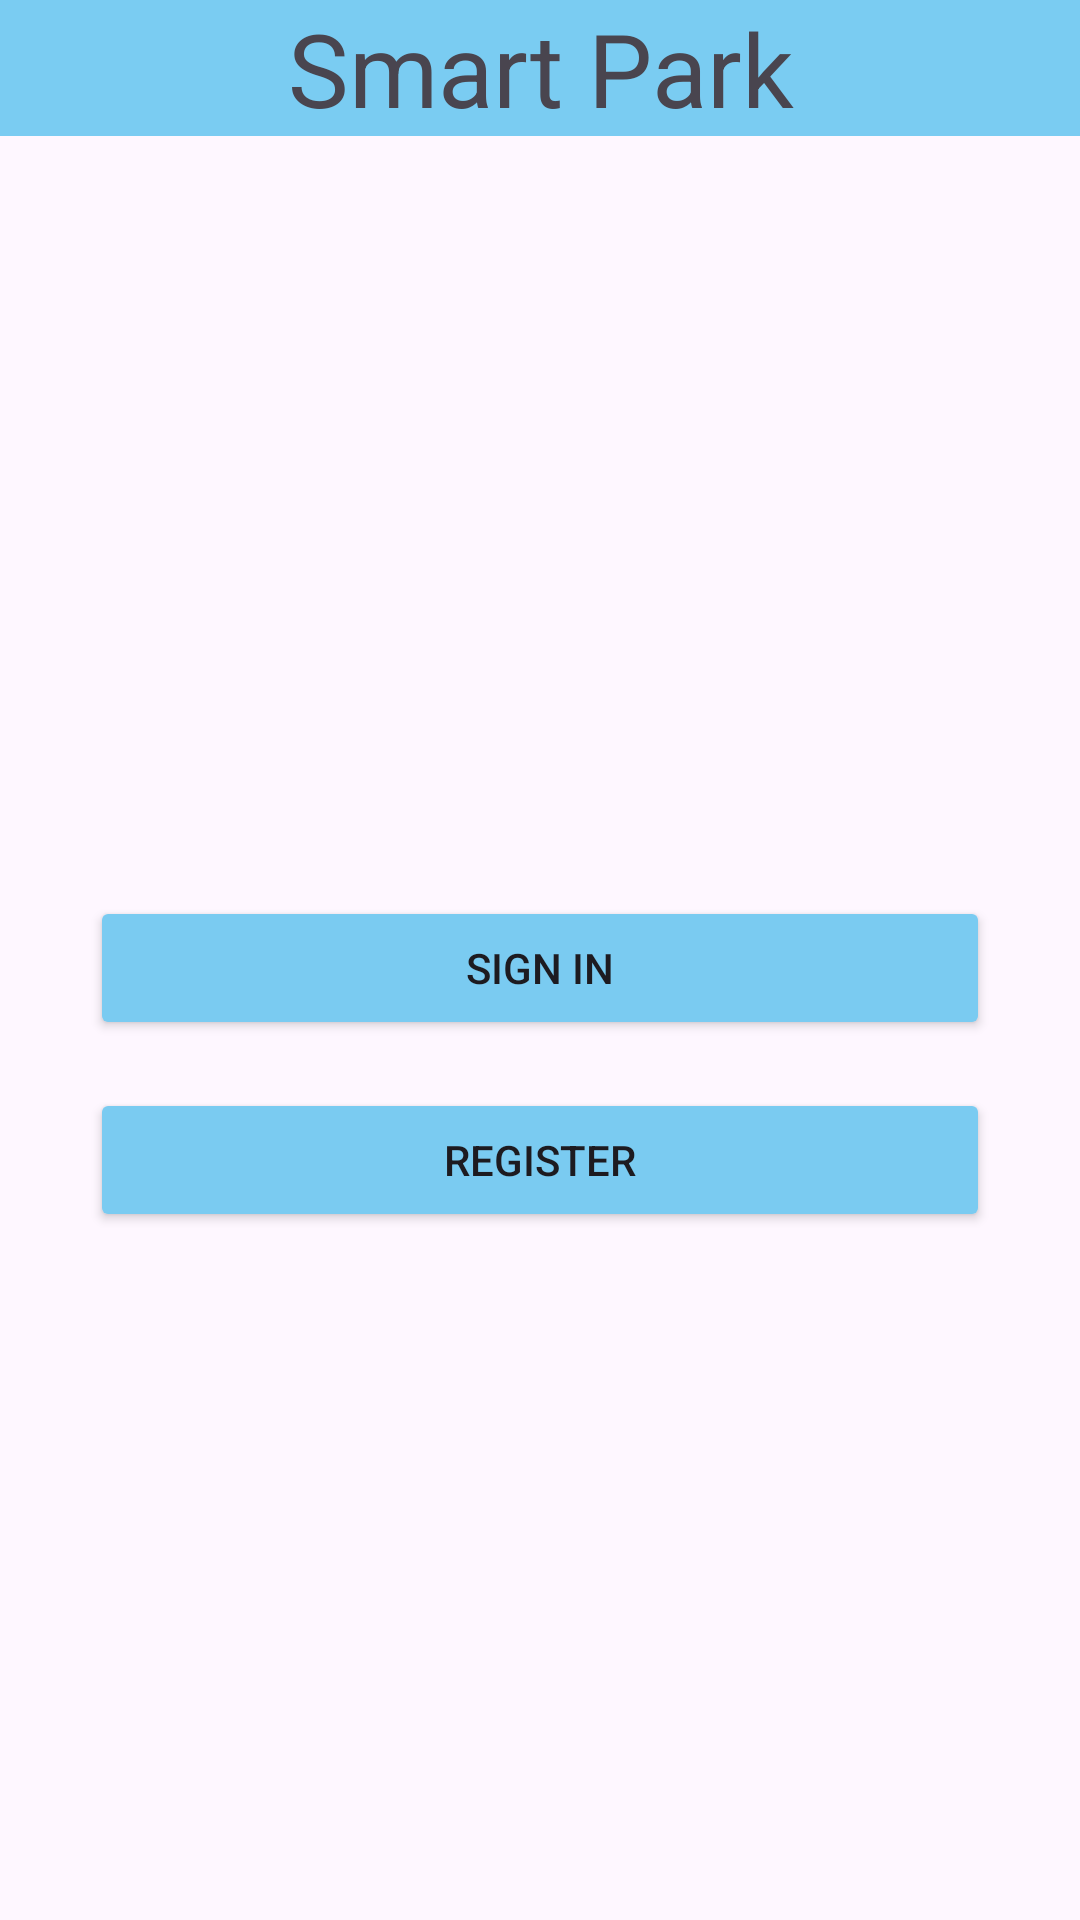

Produce the Android XML layout that renders to this screen, including the resource entries it uses.
<!-- AndroidManifest.xml: application theme Theme.SmartPark -->
<!-- res/layout/user_auth_activity.xml -->
<?xml version="1.0" encoding="utf-8"?>
<androidx.constraintlayout.widget.ConstraintLayout xmlns:android="http://schemas.android.com/apk/res/android"
    xmlns:app="http://schemas.android.com/apk/res-auto"
    xmlns:tools="http://schemas.android.com/tools"
    android:layout_width="match_parent"
    android:layout_height="match_parent">

    <TextView
        android:id="@+id/textView"
        android:layout_width="0dp"
        android:layout_height="wrap_content"
        android:background="#7ACCF2"
        android:gravity="center"
        android:text="Smart Park"
        android:textSize="34sp"
        app:layout_constraintEnd_toEndOf="parent"
        app:layout_constraintStart_toStartOf="parent"
        app:layout_constraintTop_toTopOf="parent" />

    <EditText
        android:id="@+id/etUsername"
        android:layout_width="wrap_content"
        android:layout_height="wrap_content"
        android:layout_marginBottom="8dp"
        android:ems="10"
        android:hint="Username"
        android:inputType="text"
        android:visibility="invisible"
        app:layout_constraintBottom_toTopOf="@+id/etEmail"
        app:layout_constraintEnd_toEndOf="parent"
        app:layout_constraintStart_toStartOf="parent"
        app:layout_constraintTop_toBottomOf="@+id/textView"
        app:layout_constraintVertical_chainStyle="packed" />

    <EditText
        android:id="@+id/etEmail"
        android:layout_width="wrap_content"
        android:layout_height="wrap_content"
        android:layout_marginBottom="8dp"
        android:ems="10"
        android:hint="Email"
        android:inputType="textEmailAddress"
        android:visibility="invisible"
        app:layout_constraintBottom_toTopOf="@+id/etPass"
        app:layout_constraintEnd_toEndOf="@+id/etUsername"
        app:layout_constraintStart_toStartOf="@+id/etUsername"
        app:layout_constraintTop_toBottomOf="@+id/etUsername" />

    <EditText
        android:id="@+id/etPass"
        android:layout_width="wrap_content"
        android:layout_height="wrap_content"
        android:layout_marginBottom="8dp"
        android:ems="10"
        android:hint="Password"
        android:inputType="textPassword"
        android:visibility="invisible"
        app:layout_constraintBottom_toTopOf="@+id/etPassConf"
        app:layout_constraintEnd_toEndOf="@+id/etEmail"
        app:layout_constraintStart_toStartOf="@+id/etEmail"
        app:layout_constraintTop_toBottomOf="@+id/etEmail" />

    <EditText
        android:id="@+id/etPassConf"
        android:layout_width="wrap_content"
        android:layout_height="wrap_content"
        android:layout_marginTop="8dp"
        android:layout_marginBottom="32dp"
        android:ems="10"
        android:hint="Confirm Password"
        android:inputType="textPassword"
        android:visibility="invisible"
        app:layout_constraintBottom_toTopOf="@+id/guideline"
        app:layout_constraintEnd_toEndOf="@+id/etPass"
        app:layout_constraintStart_toStartOf="@+id/etPass"
        app:layout_constraintTop_toBottomOf="@+id/etPass" />

    <Button
        android:id="@+id/btnSignIn"
        android:layout_width="300dp"
        android:layout_height="wrap_content"
        android:layout_marginTop="24dp"
        android:backgroundTint="#7ACBF1"
        android:onClick="signIn"
        android:text="Sign In"
        app:layout_constraintBottom_toTopOf="@+id/btnRegister"
        app:layout_constraintEnd_toEndOf="parent"
        app:layout_constraintHorizontal_bias="0.5"
        app:layout_constraintStart_toStartOf="parent"
        app:layout_constraintTop_toBottomOf="@+id/textView"
        app:layout_constraintVertical_chainStyle="packed" />

    <Button
        android:id="@+id/btnRegister"
        android:layout_width="300dp"
        android:layout_height="wrap_content"
        android:layout_marginTop="16dp"
        android:backgroundTint="#7ACBF1"
        android:onClick="register"
        android:text="Register"
        app:layout_constraintBottom_toBottomOf="parent"
        app:layout_constraintEnd_toEndOf="@+id/btnSignIn"
        app:layout_constraintHorizontal_bias="0.5"
        app:layout_constraintStart_toStartOf="@+id/btnSignIn"
        app:layout_constraintTop_toBottomOf="@+id/btnSignIn" />

    <Button
        android:id="@+id/btnAuth"
        android:layout_width="150dp"
        android:layout_height="wrap_content"
        android:layout_marginTop="24dp"
        android:backgroundTint="#7ACBF1"
        android:onClick="authenticateUser"
        android:text="Button"
        android:visibility="invisible"
        app:layout_constraintEnd_toEndOf="parent"
        app:layout_constraintHorizontal_bias="0.5"
        app:layout_constraintStart_toEndOf="@+id/btnSwitch"
        app:layout_constraintTop_toBottomOf="@+id/etPassConf" />

    <Button
        android:id="@+id/btnSwitch"
        android:layout_width="150dp"
        android:layout_height="wrap_content"
        android:backgroundTint="#7ACBF1"
        android:onClick="switchMode"
        android:text="Button"
        android:visibility="invisible"
        app:layout_constraintEnd_toStartOf="@+id/btnAuth"
        app:layout_constraintHorizontal_bias="0.5"
        app:layout_constraintStart_toStartOf="parent"
        app:layout_constraintTop_toTopOf="@+id/btnAuth" />

    <androidx.constraintlayout.widget.Guideline
        android:id="@+id/guideline"
        android:layout_width="wrap_content"
        android:layout_height="wrap_content"
        android:orientation="horizontal"
        app:layout_constraintGuide_percent="0.5" />

    <TextView
        android:id="@+id/txtAction"
        android:layout_width="wrap_content"
        android:layout_height="wrap_content"
        android:layout_marginBottom="8dp"
        android:text="TextView"
        android:visibility="invisible"
        app:layout_constraintBottom_toTopOf="@+id/etUsername"
        app:layout_constraintEnd_toEndOf="parent"
        app:layout_constraintStart_toStartOf="parent" />
</androidx.constraintlayout.widget.ConstraintLayout>
<!-- resources referenced by this layout -->
<resources>
  <style name="Theme.SmartPark" parent="Base.Theme.SmartPark" />
  <style name="Base.Theme.SmartPark" parent="Theme.Material3.Light.NoActionBar">
          
          
      </style>
</resources>
